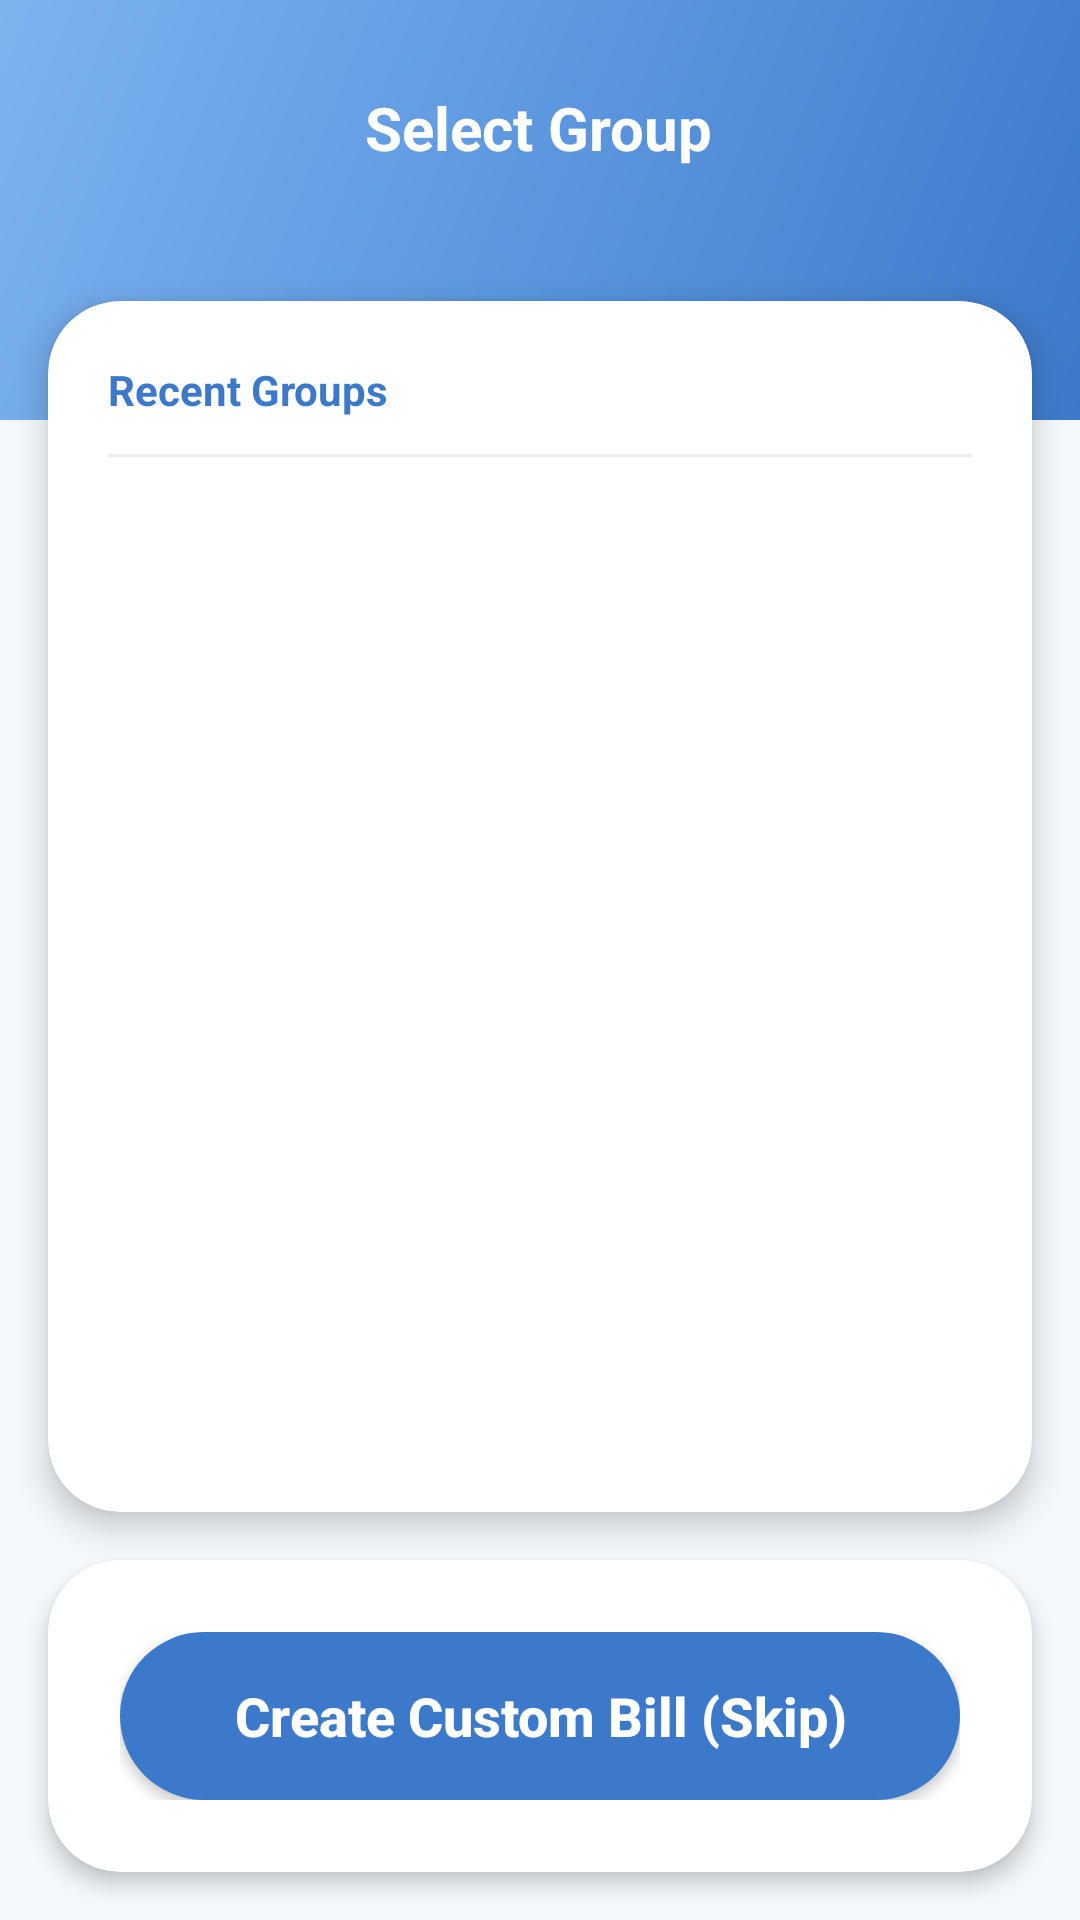

The Android layout XML behind this screen, and the referenced resources:
<!-- AndroidManifest.xml: application theme Theme.MyApplication -->
<!-- res/layout/activity_select_group.xml -->
<?xml version="1.0" encoding="utf-8"?>
<androidx.constraintlayout.widget.ConstraintLayout
    xmlns:android="http://schemas.android.com/apk/res/android"
    xmlns:app="http://schemas.android.com/apk/res-auto"
    xmlns:tools="http://schemas.android.com/tools"
    android:id="@+id/main"
    android:layout_width="match_parent"
    android:layout_height="match_parent"
    android:background="#F4F8FB"
    android:fitsSystemWindows="true">

    <View
        android:id="@+id/headerBg"
        android:layout_width="match_parent"
        android:layout_height="140dp"
        android:background="@drawable/bg_gradient_header"
        app:layout_constraintTop_toTopOf="parent"
        tools:layout_editor_absoluteX="16dp" />

    <ImageButton
        android:id="@+id/backButton"
        android:layout_width="48dp"
        android:layout_height="48dp"
        android:layout_marginStart="8dp"
        android:layout_marginTop="8dp"
        android:background="?attr/selectableItemBackgroundBorderless"
        android:contentDescription="Back"
        android:padding="12dp"
        android:src="@drawable/ic_arrow_back"
        app:layout_constraintStart_toStartOf="parent"
        app:layout_constraintTop_toTopOf="parent"
        app:tint="@color/white" />

    <TextView
        android:id="@+id/txtTitle"
        android:layout_width="wrap_content"
        android:layout_height="wrap_content"
        android:text="Select Group"
        android:textColor="@color/white"
        android:textSize="20sp"
        android:textStyle="bold"
        app:layout_constraintBottom_toBottomOf="@id/backButton"
        app:layout_constraintEnd_toEndOf="parent"
        app:layout_constraintHorizontal_bias="0.498"
        app:layout_constraintStart_toStartOf="parent"
        app:layout_constraintTop_toTopOf="@id/backButton"
        app:layout_constraintVertical_bias="1.0" />

    <androidx.cardview.widget.CardView
        android:layout_width="match_parent"
        android:layout_height="0dp"
        android:layout_marginHorizontal="16dp"
        android:layout_marginTop="-40dp"
        android:layout_marginBottom="16dp"
        app:cardCornerRadius="24dp"
        app:cardElevation="6dp"
        app:layout_constraintBottom_toTopOf="@id/bottomCard"
        app:layout_constraintTop_toBottomOf="@id/headerBg">

        <LinearLayout
            android:layout_width="match_parent"
            android:layout_height="match_parent"
            android:orientation="vertical"
            android:padding="20dp">

            <TextView
                android:layout_width="wrap_content"
                android:layout_height="wrap_content"
                android:layout_marginBottom="12dp"
                android:text="Recent Groups"
                android:textColor="@color/fintech_blue"
                android:textStyle="bold" />

            <View
                android:layout_width="match_parent"
                android:layout_height="1dp"
                android:layout_marginBottom="8dp"
                android:background="#EEEEEE" />

            <androidx.recyclerview.widget.RecyclerView
                android:id="@+id/rvGroups"
                android:layout_width="match_parent"
                android:layout_height="match_parent"
                android:clipToPadding="false"
                android:paddingBottom="16dp"
                app:layoutManager="androidx.recyclerview.widget.LinearLayoutManager"
                tools:listitem="@android:layout/simple_list_item_1" />
        </LinearLayout>
    </androidx.cardview.widget.CardView>

    <androidx.cardview.widget.CardView
        android:id="@+id/bottomCard"
        android:layout_width="match_parent"
        android:layout_height="wrap_content"
        android:layout_margin="16dp"
        app:cardCornerRadius="24dp"
        app:cardElevation="4dp"
        app:layout_constraintBottom_toBottomOf="parent">

        <LinearLayout
            android:layout_width="match_parent"
            android:layout_height="wrap_content"
            android:orientation="vertical"
            android:padding="24dp">

            <androidx.appcompat.widget.AppCompatButton
                android:id="@+id/btnSkipGroup"
                android:layout_width="match_parent"
                android:layout_height="56dp"
                android:background="@drawable/bg_fintech_button"
                android:text="Create Custom Bill (Skip)"
                android:textAllCaps="false"
                android:textColor="@color/white"
                android:textSize="18sp"
                android:textStyle="bold" />
        </LinearLayout>
    </androidx.cardview.widget.CardView>

</androidx.constraintlayout.widget.ConstraintLayout>
<!-- resources referenced by this layout -->
<resources>
  <color name="fintech_blue">#3D79CA</color>
  <color name="white">#FFFFFFFF</color>
  <!-- drawable bg_fintech_button (drawable) -->
  <?xml version="1.0" encoding="utf-8"?>
  <shape xmlns:android="http://schemas.android.com/apk/res/android"
      android:shape="rectangle">
  
      <solid android:color="#3d79ca" />
  
      <corners android:radius="28dp" />
  
      <padding
          android:left="16dp"
          android:top="8dp"
          android:right="16dp"
          android:bottom="8dp" />
  </shape>
  <!-- drawable bg_gradient_header (drawable) -->
  <?xml version="1.0" encoding="utf-8"?>
  <shape xmlns:android="http://schemas.android.com/apk/res/android">
      <gradient
          android:startColor="#3d79ca"
          android:centerColor="#5B96DE"
          android:endColor="#7EB3F0"
          android:angle="135"
          android:type="linear" />
  </shape>
  <style name="Theme.MyApplication" parent="Base.Theme.MyApplication" />
  <style name="Base.Theme.MyApplication" parent="Theme.Material3.DayNight.NoActionBar">
          <item name="colorPrimary">#6200EE</item>
          <item name="colorPrimaryVariant">#3700B3</item>
          <item name="colorOnPrimary">#FFFFFF</item>
      </style>
</resources>
